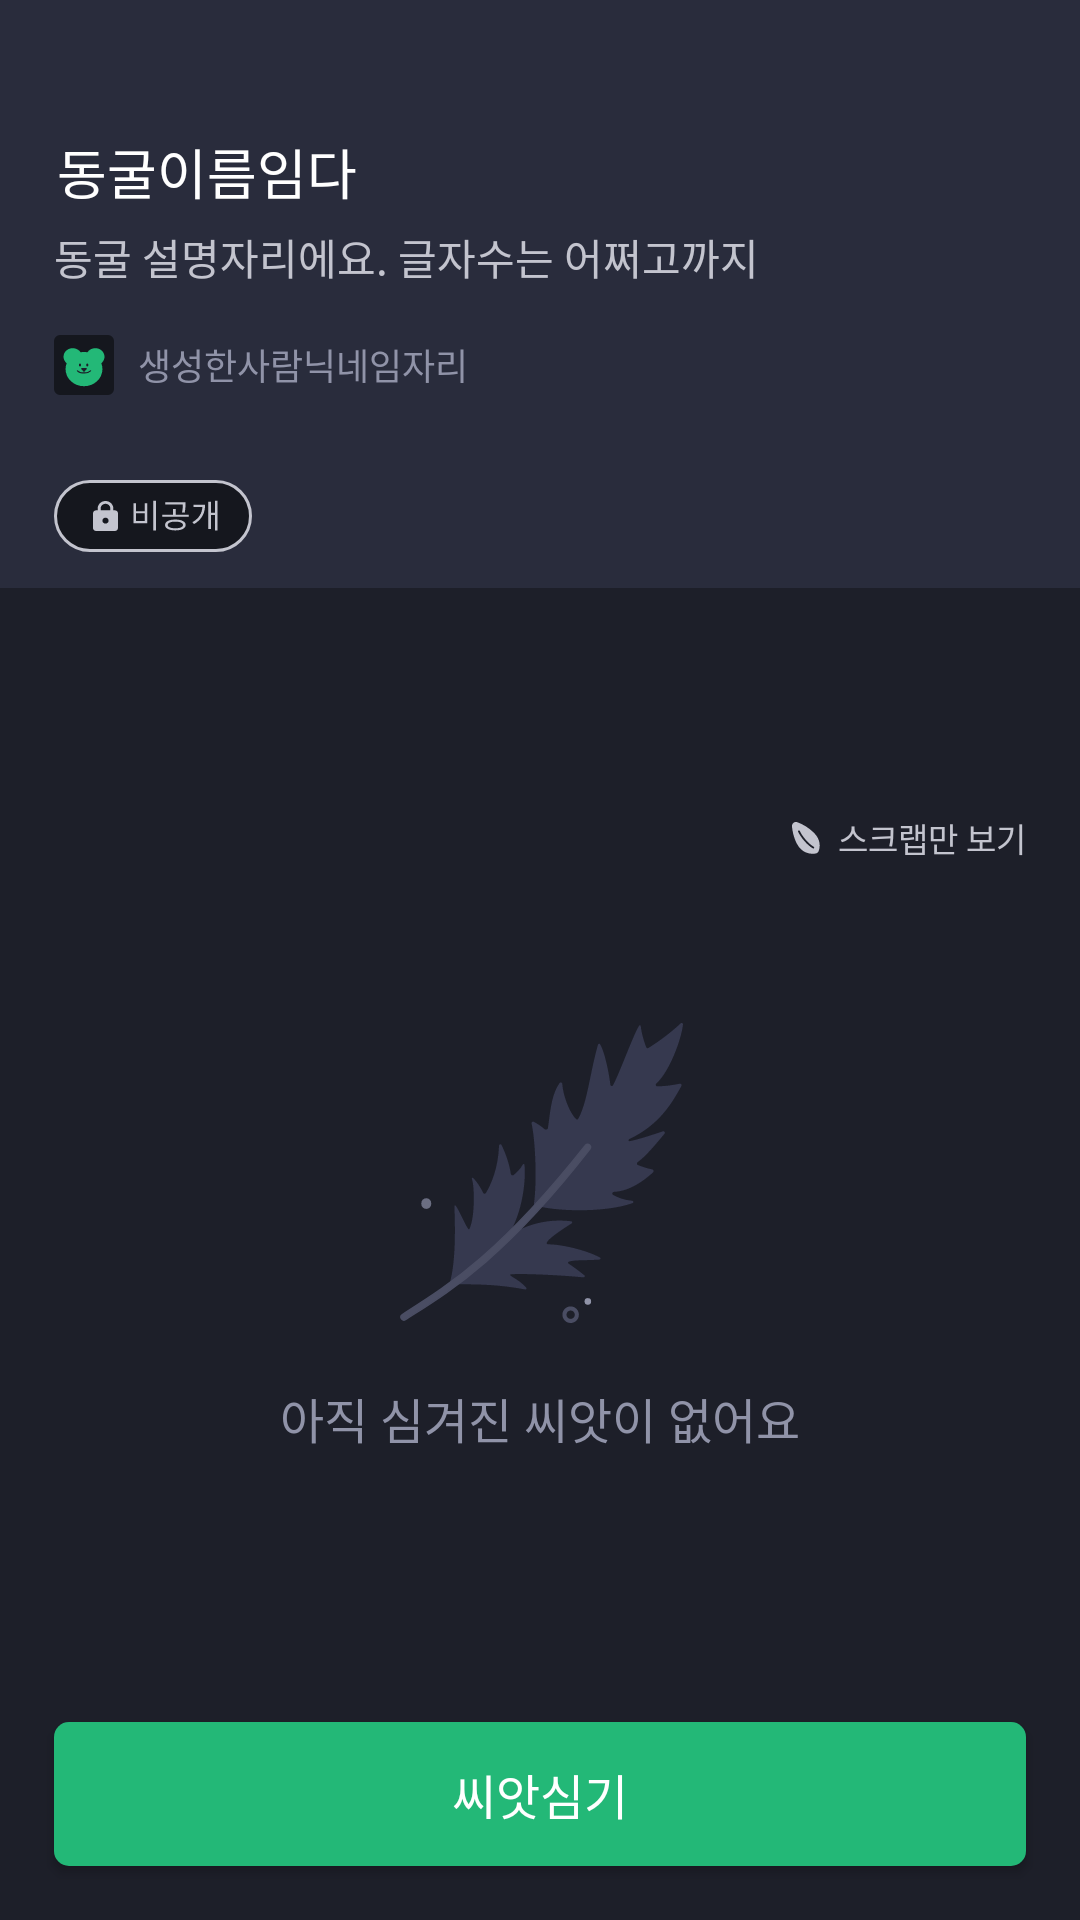

Write the Android layout XML for this screen, with the resource values it uses.
<!-- AndroidManifest.xml: application theme Theme.GrowthookAOS -->
<!-- res/layout/activity_see_new_cave.xml -->
<?xml version="1.0" encoding="utf-8"?>
<androidx.constraintlayout.widget.ConstraintLayout xmlns:android="http://schemas.android.com/apk/res/android"
    android:layout_width="match_parent"
    android:layout_height="match_parent"
    xmlns:app="http://schemas.android.com/apk/res-auto">

    <androidx.constraintlayout.widget.ConstraintLayout
        android:id="@+id/layout_see_cave_top"
        android:layout_width="0dp"
        android:layout_height="wrap_content"
        app:layout_constraintTop_toTopOf="parent"
        app:layout_constraintStart_toStartOf="parent"
        app:layout_constraintEnd_toEndOf="parent"
        android:background="@color/Gray600">

        <ImageButton
            android:id="@+id/btn_cave_close"
            android:layout_width="wrap_content"
            android:layout_height="wrap_content"
            android:src="@drawable/ic_close"
            android:background="@android:color/transparent"
            android:layout_marginTop="20dp"
            android:layout_marginEnd="8dp"
            app:layout_constraintTop_toTopOf="parent"
            app:layout_constraintEnd_toEndOf="parent"/>

        <TextView
            android:id="@+id/tv_see_cave_title"
            android:layout_width="wrap_content"
            android:layout_height="wrap_content"
            android:layout_marginTop="24dp"
            android:layout_marginStart="19dp"
            android:text="@string/see_storage_title"
            android:textColor="@color/White000"
            android:textAppearance="@style/head4"
            android:includeFontPadding="false"
            app:layout_constraintTop_toBottomOf="@id/btn_cave_close"
            app:layout_constraintStart_toStartOf="parent"/>

        <TextView
            android:id="@+id/tv_see_cave_sub_title"
            android:layout_width="0dp"
            android:layout_height="wrap_content"
            android:text="@string/see_storage_sub_title"
            android:textColor="@color/Gray100"
            android:textAppearance="@style/body3_reg"
            android:includeFontPadding="false"
            android:layout_marginTop="5dp"
            android:layout_marginHorizontal="18dp"
            app:layout_constraintTop_toBottomOf="@id/tv_see_cave_title"
            app:layout_constraintStart_toStartOf="parent"
            app:layout_constraintEnd_toEndOf="parent"/>



        <com.google.android.material.imageview.ShapeableImageView
            android:id="@+id/iv_see_cave_user_img"
            android:layout_width="0dp"
            android:layout_height="20dp"
            android:scaleType="centerCrop"
            android:src="@drawable/ic_profile_default"
            android:layout_marginTop="16dp"
            android:layout_marginStart="18dp"
            app:layout_constraintDimensionRatio="1"
            app:shapeAppearanceOverlay="@style/Radius2"
            app:layout_constraintTop_toBottomOf="@id/tv_see_cave_sub_title"
            app:layout_constraintStart_toStartOf="parent" />

        <TextView
            android:id="@+id/tv_see_cave_user_nickname"
            android:layout_width="wrap_content"
            android:layout_height="wrap_content"
            android:text="@string/see_storage_user_nickname"
            android:textColor="@color/Gray200"
            android:textAppearance="@style/detail2_reg"
            app:layout_constraintTop_toBottomOf="@id/tv_see_cave_sub_title"
            app:layout_constraintStart_toEndOf="@id/iv_see_cave_user_img"
            android:includeFontPadding="false"
            android:layout_marginTop="17dp"
            android:layout_marginStart="8dp"/>

        <ImageView
            android:id="@+id/iv_see_cave_is_lock_btn"
            android:layout_width="wrap_content"
            android:layout_height="wrap_content"
            android:layout_marginStart="6dp"
            android:layout_marginTop="18dp"
            android:layout_marginBottom="10dp"
            android:paddingHorizontal="12dp"
            android:paddingVertical="12dp"
            android:src="@drawable/ic_lock"
            android:clickable="true"
            app:layout_constraintTop_toBottomOf="@id/tv_see_cave_user_nickname"
            app:layout_constraintStart_toStartOf="parent"/>

    </androidx.constraintlayout.widget.ConstraintLayout>

    <CheckBox
        android:id="@+id/chb_see_cave_scrap"
        android:layout_width="wrap_content"
        android:layout_height="wrap_content"
        android:layout_marginTop="60dp"
        android:layout_marginEnd="18dp"
        android:background="@null"
        android:button="@null"
        android:checked="false"
        android:drawableStart="@drawable/sel_home_scrap"
        android:drawablePadding="4dp"
        android:gravity="end|center"
        android:includeFontPadding="false"
        android:paddingStart="18dp"
        android:paddingTop="13dp"
        android:paddingBottom="14dp"
        android:text="@string/see_storage_scrap"
        android:textAppearance="@style/detail3_reg"
        android:textColor="@color/sel_home_scrap"
        app:layout_constraintTop_toBottomOf="@id/layout_see_cave_top"
        app:layout_constraintEnd_toEndOf="parent"
        app:useMaterialThemeColors="false" />

    <ImageView
        android:id="@+id/iv_see_cave_thook_img"
        android:layout_width="wrap_content"
        android:layout_height="wrap_content"
        android:src="@drawable/ic_empty_insight"
        android:layout_marginTop="145dp"
        android:layout_marginHorizontal="133dp"
        app:layout_constraintTop_toBottomOf="@id/layout_see_cave_top"
        app:layout_constraintStart_toStartOf="parent"
        app:layout_constraintEnd_toEndOf="parent" />

    <TextView
        android:id="@+id/tv_see_cave_content"
        android:layout_width="wrap_content"
        android:layout_height="wrap_content"
        android:text="@string/see_storage_content"
        android:textColor="@color/Gray200"
        android:textAppearance="@style/body1_reg"
        android:includeFontPadding="false"
        android:layout_marginTop="20dp"
        android:layout_marginHorizontal="92dp"
        app:layout_constraintTop_toBottomOf="@id/iv_see_cave_thook_img"
        app:layout_constraintStart_toStartOf="parent"
        app:layout_constraintEnd_toEndOf="parent"/>

    <androidx.appcompat.widget.AppCompatButton
        android:id="@+id/btn_see_cave_make_seed"
        android:layout_width="0dp"
        android:layout_height="48dp"
        android:textAppearance="@style/body1_bold"
        android:includeFontPadding="false"
        android:paddingHorizontal="12dp"
        android:layout_marginBottom="18dp"
        android:layout_marginHorizontal="18dp"
        android:text="@string/see_storage_btn_content"
        android:textColor="@color/White000"
        android:background="@drawable/rect_green400_fill_5"
        app:layout_constraintStart_toStartOf="parent"
        app:layout_constraintEnd_toEndOf="parent"
        app:layout_constraintBottom_toBottomOf="parent"/>

</androidx.constraintlayout.widget.ConstraintLayout>
<!-- resources referenced by this layout -->
<resources>
  <color name="Gray100">#C3C4CE</color>
  <color name="Gray200">#9093A8</color>
  <color name="Gray600">#292C3C</color>
  <color name="White000">#FFFFFF</color>
  <!-- drawable rect_green400_fill_5 (drawable) -->
  <?xml version="1.0" encoding="utf-8"?>
  <shape xmlns:android="http://schemas.android.com/apk/res/android"
      android:shape="rectangle">
      <corners android:radius="5dp" />
      <solid android:color="@color/MainGreen400" />
  </shape>
  <!-- drawable sel_home_scrap (drawable) -->
  <?xml version="1.0" encoding="utf-8"?>
  <selector xmlns:android="http://schemas.android.com/apk/res/android">
      <item android:drawable="@drawable/ic_home_scrap_false"
          android:state_checked="false"/>
      <item android:drawable="@drawable/ic_home_scrap_true"
          android:state_checked="true"/>
  </selector>
  <string name="see_storage_btn_content">씨앗심기</string>
  <string name="see_storage_content">아직 심겨진 씨앗이 없어요</string>
  <string name="see_storage_scrap">스크랩만 보기</string>
  <string name="see_storage_sub_title">동굴 설명자리에요. 글자수는 어쩌고까지</string>
  <string name="see_storage_title">동굴이름임다</string>
  <string name="see_storage_user_nickname">생성한사람닉네임자리</string>
  <style name="Radius2">
          <item name="cornerSize">2dp</item>
      </style>
  <style name="body1_bold" parent="TextAppearance.Growthook">
          <item name="fontFamily">@font/notosans_bold</item>
          <item name="android:textSize">16sp</item>
      </style>
  <style name="body1_reg" parent="TextAppearance.Growthook">
          <item name="fontFamily">@font/notosans_regular</item>
          <item name="android:textSize">16sp</item>
      </style>
  <style name="body3_reg" parent="TextAppearance.Growthook">
          <item name="fontFamily">@font/notosans_regular</item>
          <item name="android:textSize">14sp</item>
      </style>
  <style name="detail2_reg" parent="TextAppearance.Growthook">
          <item name="fontFamily">@font/notosans_regular</item>
          <item name="android:textSize">12sp</item>
      </style>
  <style name="detail3_reg" parent="TextAppearance.Growthook">
          <item name="fontFamily">@font/notosans_regular</item>
          <item name="android:textSize">11sp</item>
      </style>
  <style name="head4" parent="TextAppearance.Growthook">
          <item name="fontFamily">@font/notosans_bold</item>
          <item name="android:textSize">18sp</item>
      </style>
  <style name="Theme.GrowthookAOS" parent="Base.Theme.GrowthookAOS" />
  <color name="MainGreen400">#23B877</color>
  <style name="TextAppearance.Growthook" parent="">
          <item name="android:includeFontPadding">false</item>
          <item name="android:textColor">@color/White000</item>
      </style>
  <style name="Base.Theme.GrowthookAOS" parent="Theme.Material3.Light.NoActionBar">
          <item name="colorPrimary">@color/MainGreen400</item>
          <item name="colorPrimaryVariant">@color/Gray900</item>
          <item name="colorPrimaryDark">@color/Gray900</item>
          <item name="android:statusBarColor">?attr/colorPrimaryVariant</item>
          <item name="android:windowBackground">@color/Gray700</item>
          <item name="android:windowIsTranslucent">true</item>
          <item name="extendedFloatingActionButtonStyle">@style/InsightPlusFloatingActionButtonStyle</item>
      </style>
  <color name="Gray900">#15171E</color>
  <color name="Gray700">#1D1F29</color>
  <style name="InsightPlusFloatingActionButtonStyle" parent="Widget.MaterialComponents.ExtendedFloatingActionButton">
          <item name="shapeAppearanceOverlay">@style/Radius50</item>
      </style>
  <style name="Radius50" parent="ShapeAppearance.MaterialComponents.SmallComponent">
          <item name="cornerSize">50dp</item>
      </style>
</resources>
